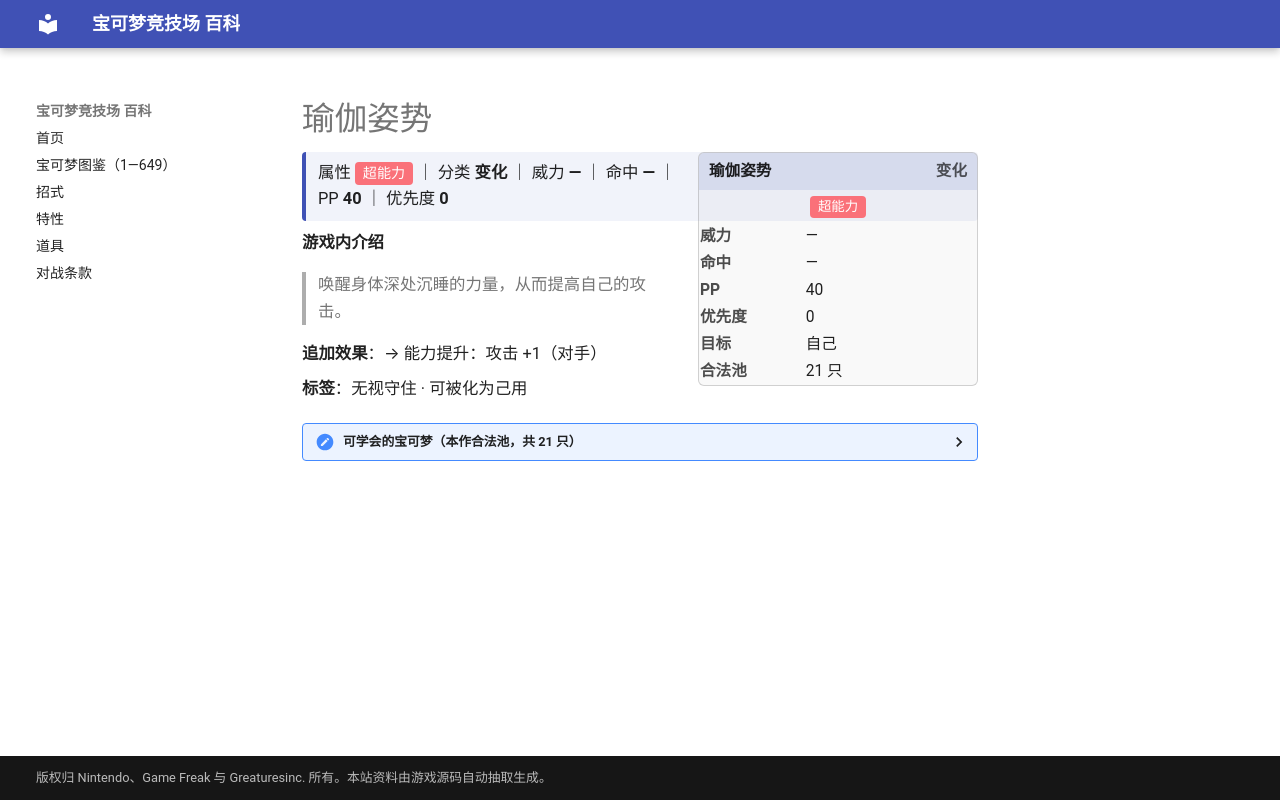

repository: nanmoboys/pkmn-arena-wiki · page: moves/瑜伽姿势/index.html · generator: mkdocs

# 瑜伽姿势

<div class="infobox">
<div class="ib-h"><span>瑜伽姿势</span><span class="ib-no">变化</span></div>
<div class="ib-ty"><span class="tp" style="background:#FA7179">超能力</span></div>
<table class="ib-t"><tr><th>威力</th><td>—</td></tr><tr><th>命中</th><td>—</td></tr><tr><th>PP</th><td>40</td></tr><tr><th>优先度</th><td>0</td></tr><tr><th>目标</th><td>自己</td></tr><tr><th>合法池</th><td>21 只</td></tr></table></div>
<div class="head-stat">属性 <span class="tp" style="background:#FA7179">超能力</span> ｜ 分类 <b>变化</b> ｜ 威力 <b>—</b> ｜ 命中 <b>—</b> ｜ PP <b>40</b> ｜ 优先度 <b>0</b></div>

**游戏内介绍**

> 唤醒身体深处沉睡的力量，从而提高自己的攻击。

**追加效果**：→ 能力提升：攻击 +1（对手）

**标签**：无视守住 · 可被化为己用

<details class="pool"><summary>可学会的宝可梦（本作合法池，共 21 只）</summary>

<p>猴怪、火暴猴、腕力、豪力、怪力、催眠貘、引梦貘人、飞腿郎、魔墙人偶、迷唇姐、电击兽、迷唇娃、电击怪、玛沙那、恰雷姆、魔尼尼、不良蛙、毒骷蛙、电击魔兽、功夫鼬、师父鼬</p>

</details>
